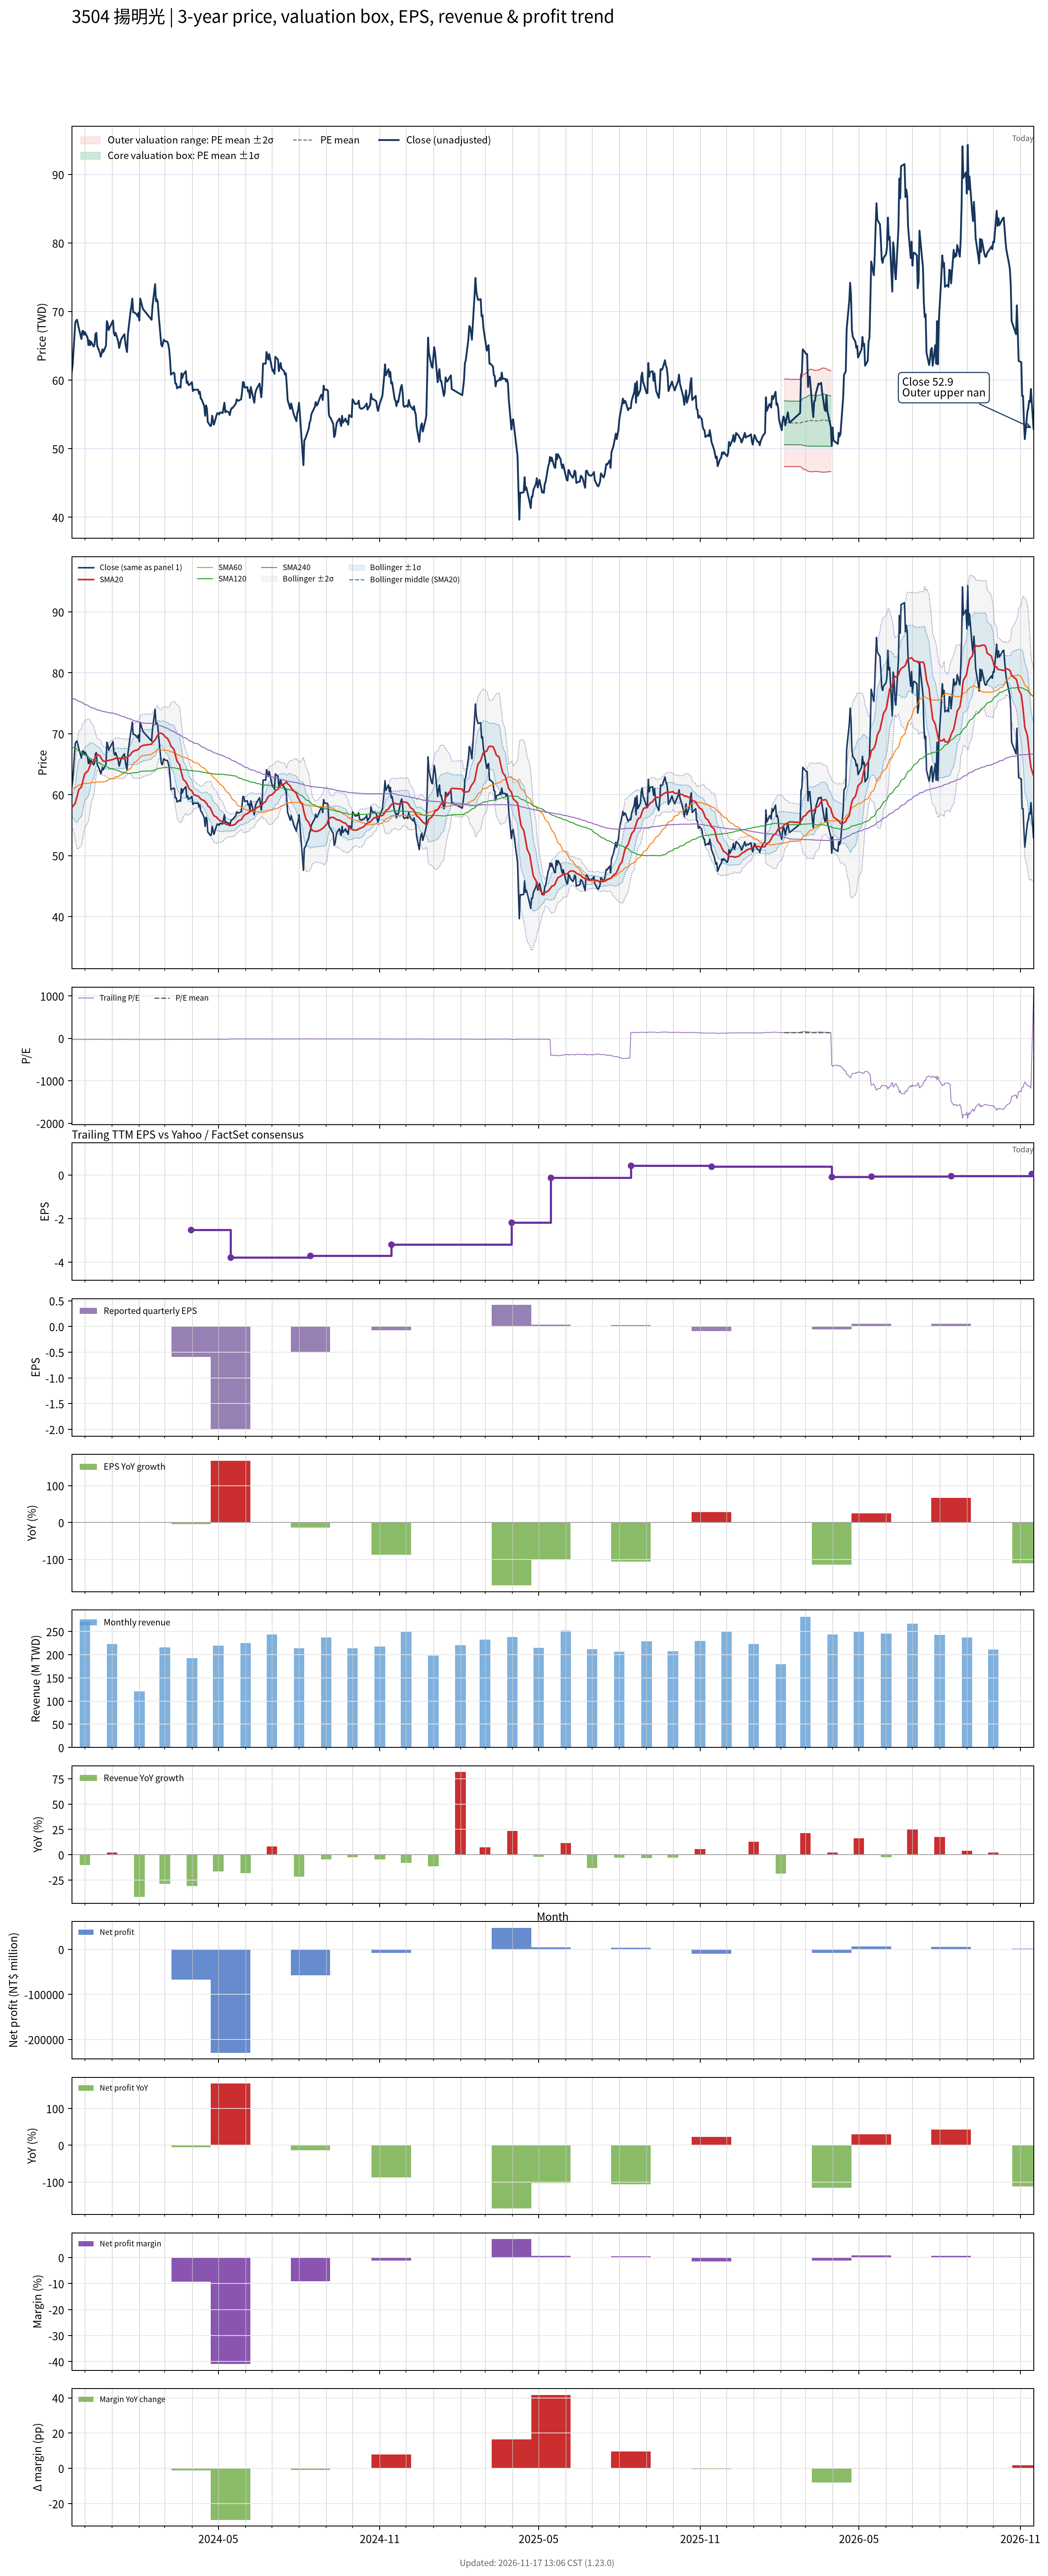

The table this chart was drawn from, first rows:
# chart-version: skill-stock-dynamic-val…
date, close, available_date, period_end, eps, ttm_eps, pe, pe_mean, pe_std, price_m2, price_m1, price_mean, price_p1, price_p2, forward_eps, forward_pe, forward_pe_mean, forward_pe_std, forward_price_m2, forward_price_m1, forward_price_mean, forward_price_p1, forward_price_p2, sma20
2023-11-16, 61.2, 2023-11-14, 2023-09-30, -0.59, -2.55, -24, , , , , , , , , , , , , , , , , 57.8
2023-11-17, 62.2, 2023-11-14, 2023-09-30, -0.59, -2.55, -24.39, , , , , , , , , , , , , , , , , 58.05
2023-11-20, 68.4, 2023-11-14, 2023-09-30, -0.59, -2.55, -26.82, , , , , , , , , , , , , , , , , 58.61
2023-11-21, 68.7, 2023-11-14, 2023-09-30, -0.59, -2.55, -26.94, , , , , , , , , , , , , , , , , 59.18
2023-11-22, 68.8, 2023-11-14, 2023-09-30, -0.59, -2.55, -26.98, , , , , , , , , , , , , , , , , 59.7
2023-11-23, 68.2, 2023-11-14, 2023-09-30, -0.59, -2.55, -26.75, , , , , , , , , , , , , , , , , 60.27
2023-11-24, 67.6, 2023-11-14, 2023-09-30, -0.59, -2.55, -26.51, , , , , , , , , , , , , , , , , 60.81
2023-11-27, 66, 2023-11-14, 2023-09-30, -0.59, -2.55, -25.88, , , , , , , , , , , , , , , , , 61.27
2023-11-28, 67.1, 2023-11-14, 2023-09-30, -0.59, -2.55, -26.31, , , , , , , , , , , , , , , , , 61.88
2023-11-29, 67.2, 2023-11-14, 2023-09-30, -0.59, -2.55, -26.35, , , , , , , , , , , , , , , , , 62.45
2023-11-30, 66.6, 2023-11-14, 2023-09-30, -0.59, -2.55, -26.12, , , , , , , , , , , , , , , , , 62.98
2023-12-01, 67, 2023-11-14, 2023-09-30, -0.59, -2.55, -26.27, , , , , , , , , , , , , , , , , 63.47
2023-12-04, 66.2, 2023-11-14, 2023-09-30, -0.59, -2.55, -25.96, , , , , , , , , , , , , , , , , 63.83
2023-12-05, 65.1, 2023-11-14, 2023-09-30, -0.59, -2.55, -25.53, , , , , , , , , , , , , , , , , 64.09
2023-12-06, 65.8, 2023-11-14, 2023-09-30, -0.59, -2.55, -25.8, , , , , , , , , , , , , , , , , 64.45
2023-12-07, 65.1, 2023-11-14, 2023-09-30, -0.59, -2.55, -25.53, , , , , , , , , , , , , , , , , 64.78
2023-12-08, 65.6, 2023-11-14, 2023-09-30, -0.59, -2.55, -25.73, , , , , , , , , , , , , , , , , 65.19
2023-12-11, 64.9, 2023-11-14, 2023-09-30, -0.59, -2.55, -25.45, , , , , , , , , , , , , , , , , 65.53
2023-12-12, 65.2, 2023-11-14, 2023-09-30, -0.59, -2.55, -25.57, , , , , , , , , , , , , , , , , 65.84
2023-12-13, 66.7, 2023-11-14, 2023-09-30, -0.59, -2.55, -26.16, , , , , , , , , , , , , , , , , 66.18
2023-12-14, 66.9, 2023-11-14, 2023-09-30, -0.59, -2.55, -26.24, , , , , , , , , , , , , , , , , 66.47
2023-12-15, 65, 2023-11-14, 2023-09-30, -0.59, -2.55, -25.49, , , , , , , , , , , , , , , , , 66.61
2023-12-18, 64, 2023-11-14, 2023-09-30, -0.59, -2.55, -25.1, , , , , , , , , , , , , , , , , 66.39
2023-12-19, 63.4, 2023-11-14, 2023-09-30, -0.59, -2.55, -24.86, , , , , , , , , , , , , , , , , 66.12
2023-12-20, 63.8, 2023-11-14, 2023-09-30, -0.59, -2.55, -25.02, , , , , , , , , , , , , , , , , 65.87
2023-12-21, 64.5, 2023-11-14, 2023-09-30, -0.59, -2.55, -25.29, , , , , , , , , , , , , , , , , 65.69
2023-12-22, 64.1, 2023-11-14, 2023-09-30, -0.59, -2.55, -25.14, , , , , , , , , , , , , , , , , 65.51
2023-12-25, 65, 2023-11-14, 2023-09-30, -0.59, -2.55, -25.49, , , , , , , , , , , , , , , , , 65.46
2023-12-26, 68.6, 2023-11-14, 2023-09-30, -0.59, -2.55, -26.9, , , , , , , , , , , , , , , , , 65.53
2023-12-27, 68.2, 2023-11-14, 2023-09-30, -0.59, -2.55, -26.75, , , , , , , , , , , , , , , , , 65.58
2023-12-28, 67.3, 2023-11-14, 2023-09-30, -0.59, -2.55, -26.39, , , , , , , , , , , , , , , , , 65.62
2023-12-29, 67.6, 2023-11-14, 2023-09-30, -0.59, -2.55, -26.51, , , , , , , , , , , , , , , , , 65.65
2024-01-02, 68.7, 2023-11-14, 2023-09-30, -0.59, -2.55, -26.94, , , , , , , , , , , , , , , , , 65.78
2024-01-03, 66.9, 2023-11-14, 2023-09-30, -0.59, -2.55, -26.24, , , , , , , , , , , , , , , , , 65.86
2024-01-04, 66.5, 2023-11-14, 2023-09-30, -0.59, -2.55, -26.08, , , , , , , , , , , , , , , , , 65.9
2024-01-05, 66.9, 2023-11-14, 2023-09-30, -0.59, -2.55, -26.24, , , , , , , , , , , , , , , , , 65.99
2024-01-08, 65.6, 2023-11-14, 2023-09-30, -0.59, -2.55, -25.73, , , , , , , , , , , , , , , , , 65.99
2024-01-09, 64.7, 2023-11-14, 2023-09-30, -0.59, -2.55, -25.37, , , , , , , , , , , , , , , , , 65.98
2024-01-10, 65.2, 2023-11-14, 2023-09-30, -0.59, -2.55, -25.57, , , , , , , , , , , , , , , , , 65.98
2024-01-11, 65.8, 2023-11-14, 2023-09-30, -0.59, -2.55, -25.8, , , , , , , , , , , , , , , , , 65.94
2024-01-12, 66.1, 2023-11-14, 2023-09-30, -0.59, -2.55, -25.92, , , , , , , , , , , , , , , , , 65.89
2024-01-15, 66.7, 2023-11-14, 2023-09-30, -0.59, -2.55, -26.16, , , , , , , , , , , , , , , , , 65.98
2024-01-16, 65.5, 2023-11-14, 2023-09-30, -0.59, -2.55, -25.69, , , , , , , , , , , , , , , , , 66.06
2024-01-17, 64.7, 2023-11-14, 2023-09-30, -0.59, -2.55, -25.37, , , , , , , , , , , , , , , , , 66.12
2024-01-18, 64.1, 2023-11-14, 2023-09-30, -0.59, -2.55, -25.14, , , , , , , , , , , , , , , , , 66.14
2024-01-19, 66.7, 2023-11-14, 2023-09-30, -0.59, -2.55, -26.16, , , , , , , , , , , , , , , , , 66.25
2024-01-22, 70, 2023-11-14, 2023-09-30, -0.59, -2.55, -27.45, , , , , , , , , , , , , , , , , 66.54
2024-01-23, 70.8, 2023-11-14, 2023-09-30, -0.59, -2.55, -27.76, , , , , , , , , , , , , , , , , 66.83
2024-01-24, 71.9, 2023-11-14, 2023-09-30, -0.59, -2.55, -28.2, , , , , , , , , , , , , , , , , 67
2024-01-25, 69.9, 2023-11-14, 2023-09-30, -0.59, -2.55, -27.41, , , , , , , , , , , , , , , , , 67.08
2024-01-26, 69.9, 2023-11-14, 2023-09-30, -0.59, -2.55, -27.41, , , , , , , , , , , , , , , , , 67.21
2024-01-29, 69.6, 2023-11-14, 2023-09-30, -0.59, -2.55, -27.29, , , , , , , , , , , , , , , , , 67.31
2024-01-30, 69.3, 2023-11-14, 2023-09-30, -0.59, -2.55, -27.18, , , , , , , , , , , , , , , , , 67.34
2024-01-31, 69.8, 2023-11-14, 2023-09-30, -0.59, -2.55, -27.37, , , , , , , , , , , , , , , , , 67.48
2024-02-01, 68.7, 2023-11-14, 2023-09-30, -0.59, -2.55, -26.94, , , , , , , , , , , , , , , , , 67.59
2024-02-02, 71.9, 2023-11-14, 2023-09-30, -0.59, -2.55, -28.2, , , , , , , , , , , , , , , , , 67.84
2024-02-05, 70.4, 2023-11-14, 2023-09-30, -0.59, -2.55, -27.61, , , , , , , , , , , , , , , , , 68.08
2024-02-15, 68.8, 2023-11-14, 2023-09-30, -0.59, -2.55, -26.98, , , , , , , , , , , , , , , , , 68.29
2024-02-16, 70.8, 2023-11-14, 2023-09-30, -0.59, -2.55, -27.76, , , , , , , , , , , , , , , , , 68.57
... 667 more rows
